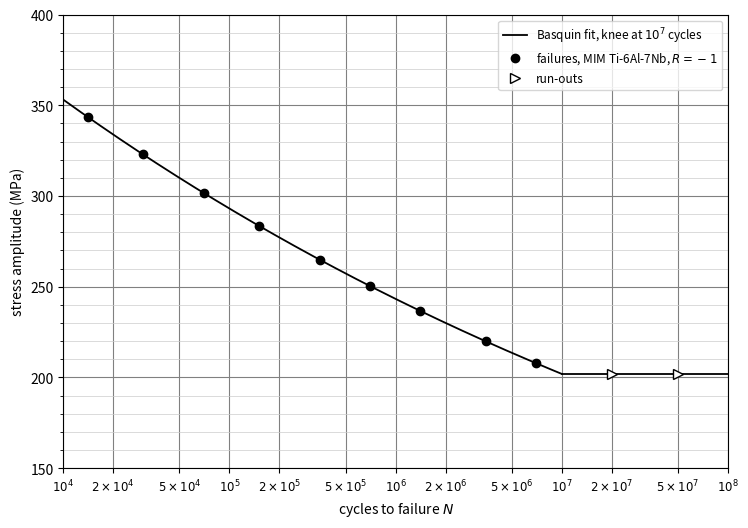

The matplotlib source for this figure:
"""S-N figure for task09 v6: semi-log (linear stress amplitude, log cycles with 1-2-5 gridlines), Basquin fit through two exact gridline crossings, knee at 1e7."""
import math, matplotlib
matplotlib.use("Agg")
import matplotlib.pyplot as plt
from matplotlib.ticker import FixedLocator, FixedFormatter, NullLocator, MultipleLocator
N1, S1, N2, S2 = 5e4, 310.0, 2e6, 230.0; NE = 1e7
k = math.log(N2 / N1) / math.log(S1 / S2); A = S1 * N1 ** (1 / k); se = A * NE ** (-1 / k)
def sn(n): return A * n ** (-1 / k)
fig, ax = plt.subplots(figsize=(7.4, 5.2))
ax.set_xscale("log"); ax.set_xlim(1e4, 1e8); ax.set_ylim(150, 400)
XL = sorted(v * m for v in (1e4, 1e5, 1e6, 1e7) for m in (1, 2, 5)) + [1e8]
def lab(v):
    e = int(math.floor(math.log10(v))); m = v / 10 ** e
    return (r"$10^{%d}$" % e) if abs(m - 1) < 1e-9 else (r"$%d \times 10^{%d}$" % (round(m), e))
ax.xaxis.set_major_locator(FixedLocator(XL)); ax.xaxis.set_major_formatter(FixedFormatter([lab(v) for v in XL])); ax.xaxis.set_minor_locator(NullLocator())
ax.yaxis.set_major_locator(MultipleLocator(50)); ax.yaxis.set_minor_locator(MultipleLocator(10))
ax.grid(True, which="major", axis="x", color="0.5", lw=0.8); ax.grid(True, which="major", axis="y", color="0.5", lw=0.8); ax.grid(True, which="minor", axis="y", color="0.8", lw=0.5)
xs = [1e4 * 10 ** (i / 300) for i in range(0, 901)]
ax.plot(xs, [sn(x) for x in xs], "-", color="black", lw=1.3, label="Basquin fit, knee at $10^7$ cycles")
ax.plot([NE, 1e8], [se, se], "-", color="black", lw=1.3)
pts = [1.4e4, 3e4, 7e4, 1.5e5, 3.5e5, 7e5, 1.4e6, 3.5e6, 7e6]
ax.plot(pts, [sn(p) for p in pts], "o", color="black", ms=6, label="failures, MIM Ti-6Al-7Nb, $R=-1$")
ax.plot([2e7, 5e7], [se, se], ">", color="black", ms=7, mfc="white", label="run-outs")
ax.set_xlabel("cycles to failure $N$"); ax.set_ylabel("stress amplitude (MPa)")
ax.tick_params(axis="x", labelsize=8.5)
ax.legend(loc="upper right", fontsize=8.5, frameon=True)
fig.tight_layout(pad=0.4); fig.savefig("image.png", dpi=300, facecolor="white"); fig.savefig("image.pdf", facecolor="white")
print("figure written; k", round(k, 4), "A", round(A, 2), "sigma_e", round(se, 2), "points", [(p, round(sn(p), 1)) for p in pts])
